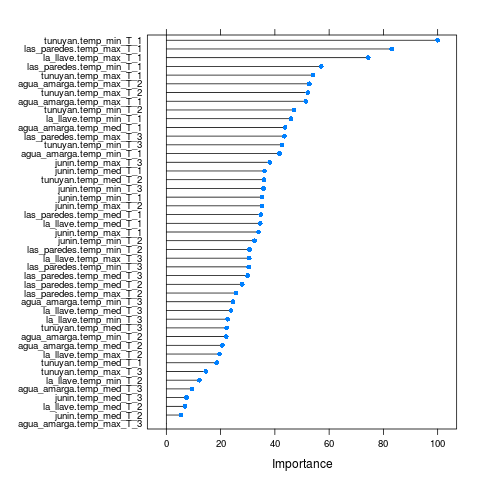

The table this chart was drawn from, first rows:
, Overall
junin.temp_max_T_3, 38.14
junin.temp_med_T_3, 7.45
junin.temp_min_T_3, 35.82
tunuyan.temp_max_T_3, 14.55
tunuyan.temp_med_T_3, 22.25
tunuyan.temp_min_T_3, 42.67
agua_amarga.temp_max_T_3, 0
agua_amarga.temp_med_T_3, 9.503
agua_amarga.temp_min_T_3, 24.61
las_paredes.temp_max_T_3, 43.5
las_paredes.temp_med_T_3, 29.98
las_paredes.temp_min_T_3, 30.38
la_llave.temp_max_T_3, 30.53
la_llave.temp_med_T_3, 23.87
la_llave.temp_min_T_3, 22.57
junin.temp_max_T_2, 35.27
junin.temp_med_T_2, 5.392
junin.temp_min_T_2, 32.5
tunuyan.temp_max_T_2, 52.15
tunuyan.temp_med_T_2, 36.03
tunuyan.temp_min_T_2, 47.06
agua_amarga.temp_max_T_2, 52.67
agua_amarga.temp_med_T_2, 20.67
agua_amarga.temp_min_T_2, 22.09
las_paredes.temp_max_T_2, 25.61
las_paredes.temp_med_T_2, 27.94
las_paredes.temp_min_T_2, 30.62
la_llave.temp_max_T_2, 19.56
la_llave.temp_med_T_2, 6.845
la_llave.temp_min_T_2, 12.15
junin.temp_max_T_1, 33.95
junin.temp_med_T_1, 36.14
junin.temp_min_T_1, 35.3
tunuyan.temp_max_T_1, 54.11
tunuyan.temp_med_T_1, 18.56
tunuyan.temp_min_T_1, 100
agua_amarga.temp_max_T_1, 51.4
agua_amarga.temp_med_T_1, 43.78
agua_amarga.temp_min_T_1, 41.76
las_paredes.temp_max_T_1, 83.08
las_paredes.temp_med_T_1, 34.81
las_paredes.temp_min_T_1, 57.05
la_llave.temp_max_T_1, 74.4
la_llave.temp_med_T_1, 34.58
la_llave.temp_min_T_1, 45.93
